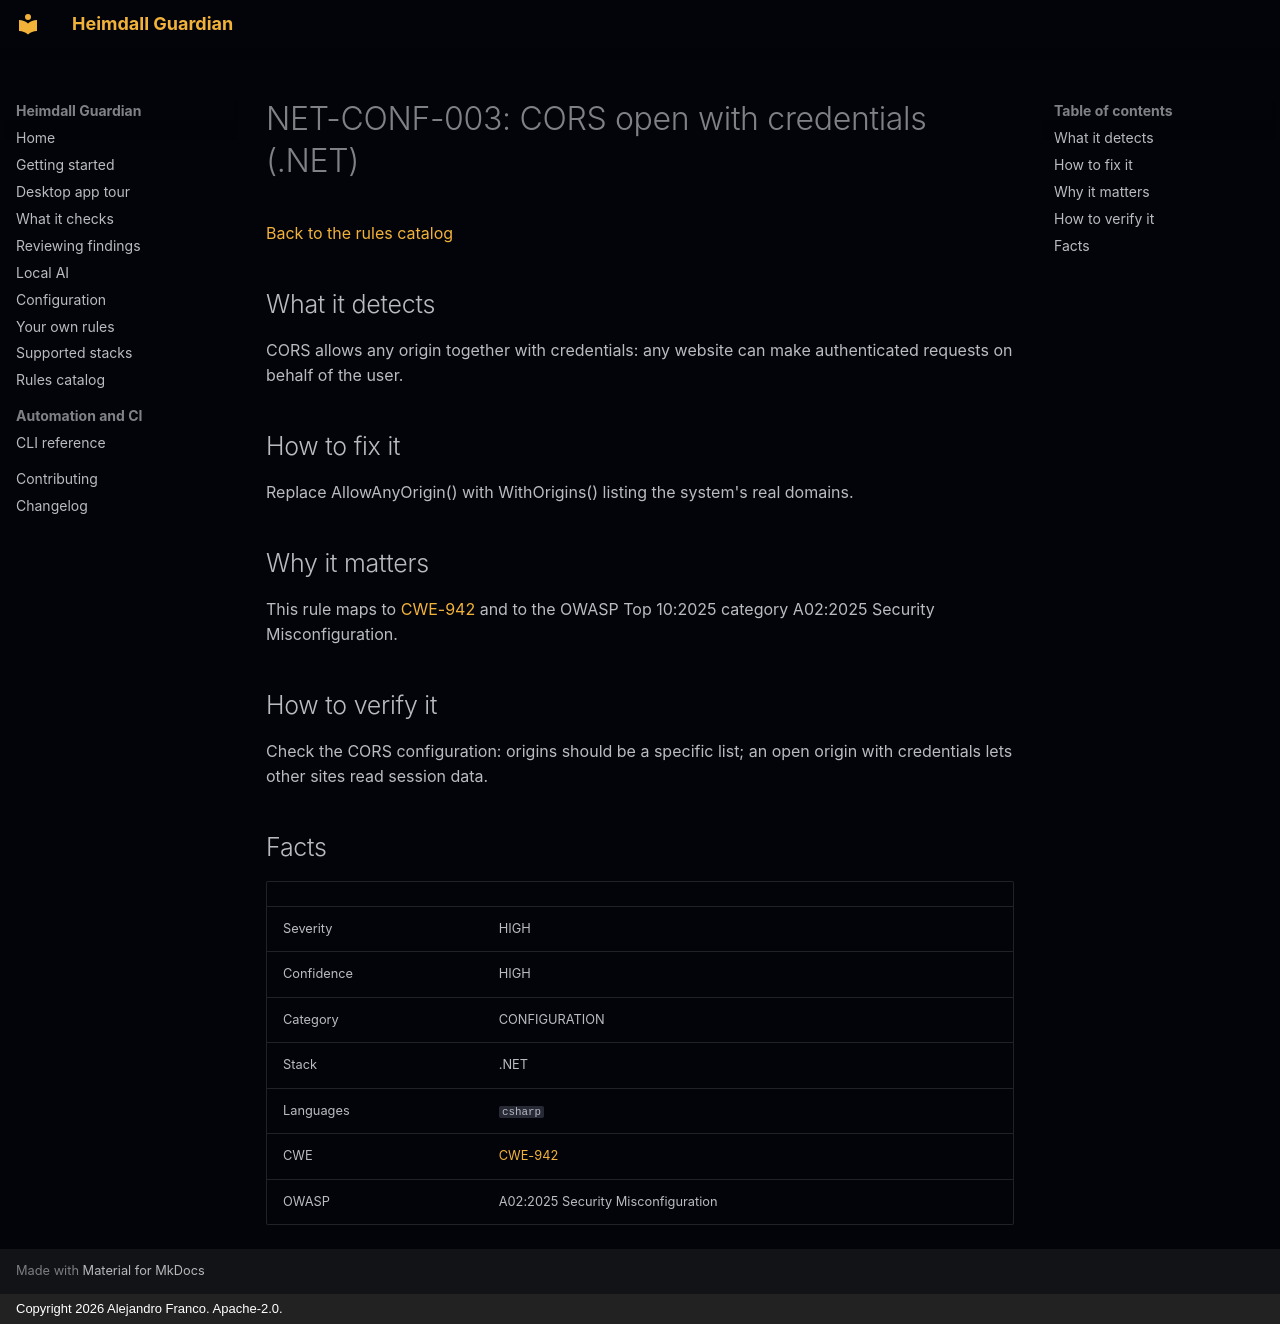

repository: jafrancov/heimdall-guardian · page: rules/NET-CONF-003/index.html · generator: mkdocs · copyright: Copyright 2026 Alejandro Franco. Apache-2.0.

# NET-CONF-003: CORS open with credentials (.NET)

[Back to the rules catalog](index.md)

## What it detects

CORS allows any origin together with credentials: any website can make authenticated requests on behalf of the user.

## How to fix it

Replace AllowAnyOrigin() with WithOrigins() listing the system's real domains.

## Why it matters

This rule maps to [CWE-942](https://cwe.mitre.org/data/definitions/942.html) and to the OWASP Top 10:2025 category A02:2025 Security Misconfiguration.

## How to verify it

Check the CORS configuration: origins should be a specific list; an open origin with credentials lets other sites read session data.

## Facts

| | |
|---|---|
| Severity | HIGH |
| Confidence | HIGH |
| Category | CONFIGURATION |
| Stack | .NET |
| Languages | `csharp` |
| CWE | [CWE-942](https://cwe.mitre.org/data/definitions/942.html) |
| OWASP | A02:2025 Security Misconfiguration |
